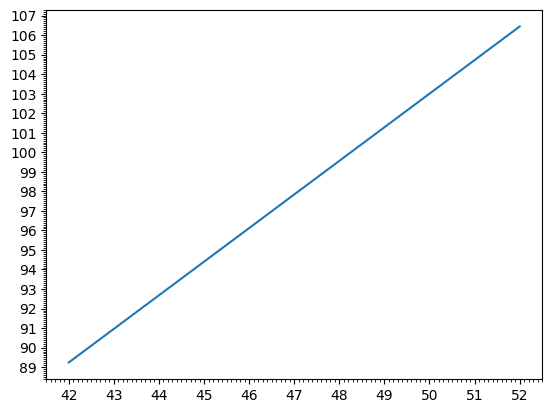

Write the Python code that produced this figure. (Note: this script raises an exception after producing the figure.)
import numpy as np
import matplotlib.pyplot as plt
from matplotlib.ticker import MultipleLocator
plt.rcParams["font.family"] = "Times New Roman"

x = np.linspace(42, 52)
slope = 1.72
y = slope*x + 17  # choosing an intercept of 17

fig, ax = plt.subplots()
ax.plot(x, y)

ax.xaxis.set_major_locator(MultipleLocator(1))
ax.xaxis.set_minor_locator(MultipleLocator(0.1))
ax.yaxis.set_major_locator(MultipleLocator(1))
ax.yaxis.set_minor_locator(MultipleLocator(0.1))

plt.grid(b=True, which='major', color='k', linestyle='-', lw=0.2)
plt.grid(b=True, which='minor', color='k', linestyle='--', lw=0.1)

# plotting the line
plt.plot(x, y, color='r')

plt.legend()
plt.xlabel('X')
plt.ylabel('Y')
plt.axis('equal')
plt.title('A line with slope ???')
plt.show()
